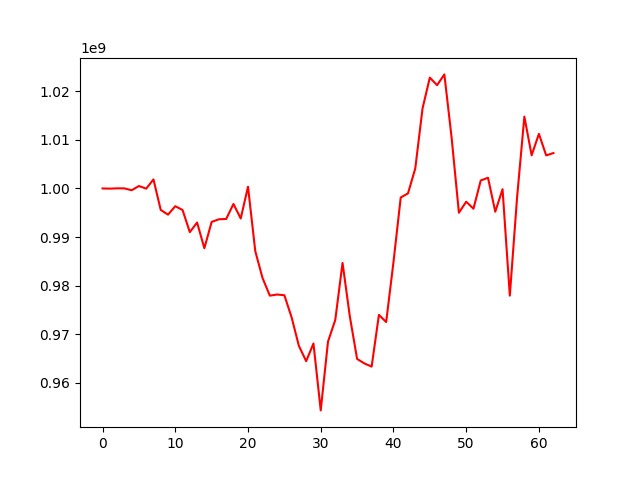

Values plotted in this chart, from the file beside it:
, 0
0, 1000000000
1, 999960990
2, 1000020412
3, 1000012890
4, 999627002
5, 1000499238
6, 999958734
7, 1001856413
8, 995579269
9, 994604666
10, 996342095
11, 995570448
12, 991003235
13, 992986169
14, 987694294
15, 993108266
16, 993653378
17, 993713774
18, 996802423
19, 993811870
20, 1000353235
21, 987096789
22, 981558179
23, 977933216
24, 978165731
25, 978017395
26, 973437421
27, 967578057
28, 964441301
29, 968083729
30, 954311850
31, 968470296
32, 972936037
33, 984675210
34, 973671194
35, 964908079
36, 963983239
37, 963324258
38, 973974018
39, 972499545
40, 984797416
41, 998135125
42, 998988926
43, 1004115625
44, 1016476155
45, 1022809965
46, 1021262997
47, 1023474708
48, 1010413773
49, 994991628
50, 997267193
51, 995833988
52, 1001629952
53, 1002203569
54, 995208699
55, 999850357
56, 977935492
57, 998181784
58, 1014780024
59, 1006824784
... 3 more rows
